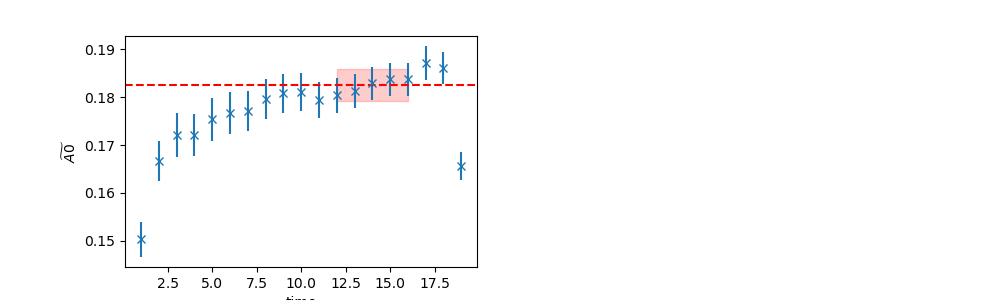

Data behind this chart, as committed beside it:
	EffectiveMass	Error	RegUp	RegLow
0	0.1826	0.003324	17	12
